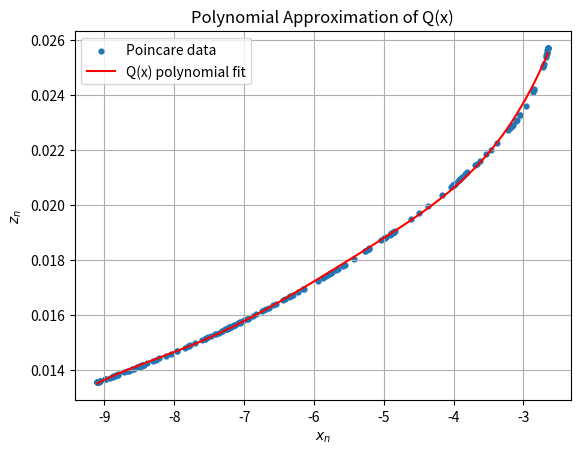
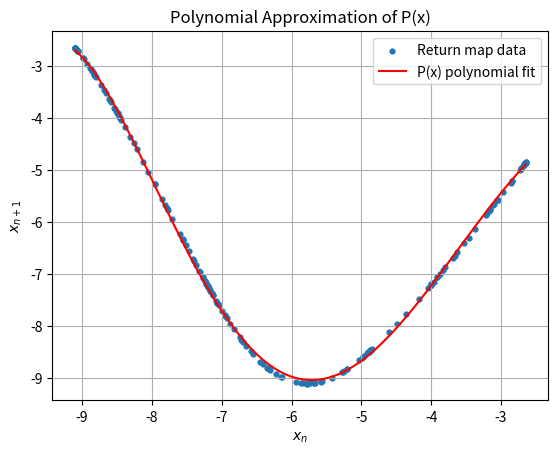

These figures' Python source, in order:

import numpy as np
import matplotlib.pyplot as plt
from scipy.integrate import solve_ivp

# Rössler system parameters
alpha = 0.2
b = 0.2
c = 5.7

# Define the system of equations
def rossler(t, u):
    x, y, z = u
    dx = -y - z
    dy = x + alpha * y
    dz = b + z * (x - c)
    return [dx, dy, dz]

# Poincare section: y = 0, with x < 0
def section(t, u):
    return u[1]

section.direction = -1
section.terminal = False

# Numerically solve the system
sol = solve_ivp(
    rossler,
    (0, 5000),
    [1, 1, 1],
    events=section,
    rtol=1e-10,
    atol=1e-12,
    max_step=0.1
)

# Collect intersections after the transient
crossing_times = sol.t_events[0]
crossings = sol.y_events[0]

# Remove transient intersections and keep x < 0
valid = (crossing_times > 100) & (crossings[:, 0] < 0)
crossings = crossings[valid]

# Use the first N consecutive intersections
N = 200
if len(crossings) < N:
    raise ValueError("Not enough Poincare intersections. Increase the integration time.")

points = crossings[:N]

x_n = points[:, 0]
z_n = points[:, 2]

# Fit degree-5 polynomials
degree = 5

# Q(x): z_n approximately Q(x_n)
Q_coeff = np.polyfit(x_n, z_n, degree)
Q = np.poly1d(Q_coeff)

# P(x): x_(n+1) approximately P(x_n)
P_coeff = np.polyfit(x_n[:-1], x_n[1:], degree)
P = np.poly1d(P_coeff)

# Values for plotting the polynomial approximations
x_plot = np.linspace(min(x_n), max(x_n), 500)

# Plot Q(x)
plt.figure()
plt.scatter(x_n, z_n, s=12, label="Poincare data")
plt.plot(x_plot, Q(x_plot), 'r', label="Q(x) polynomial fit")
plt.xlabel(r"$x_n$")
plt.ylabel(r"$z_n$")
plt.title("Polynomial Approximation of Q(x)")
plt.legend()
plt.grid()
plt.show()

# Plot P(x)
plt.figure()
plt.scatter(x_n[:-1], x_n[1:], s=12, label="Return map data")
plt.plot(x_plot, P(x_plot), 'r', label="P(x) polynomial fit")
plt.xlabel(r"$x_n$")
plt.ylabel(r"$x_{n+1}$")
plt.title("Polynomial Approximation of P(x)")
plt.legend()
plt.grid()
plt.show()

# Print polynomial coefficients
print("Q(x) coefficients (highest power first):")
print(Q_coeff)

print("\nP(x) coefficients (highest power first):")
print(P_coeff)

# Print the polynomial expressions
print("\nQ(x) =")
print(Q)

print("\nP(x) =")
print(P)
